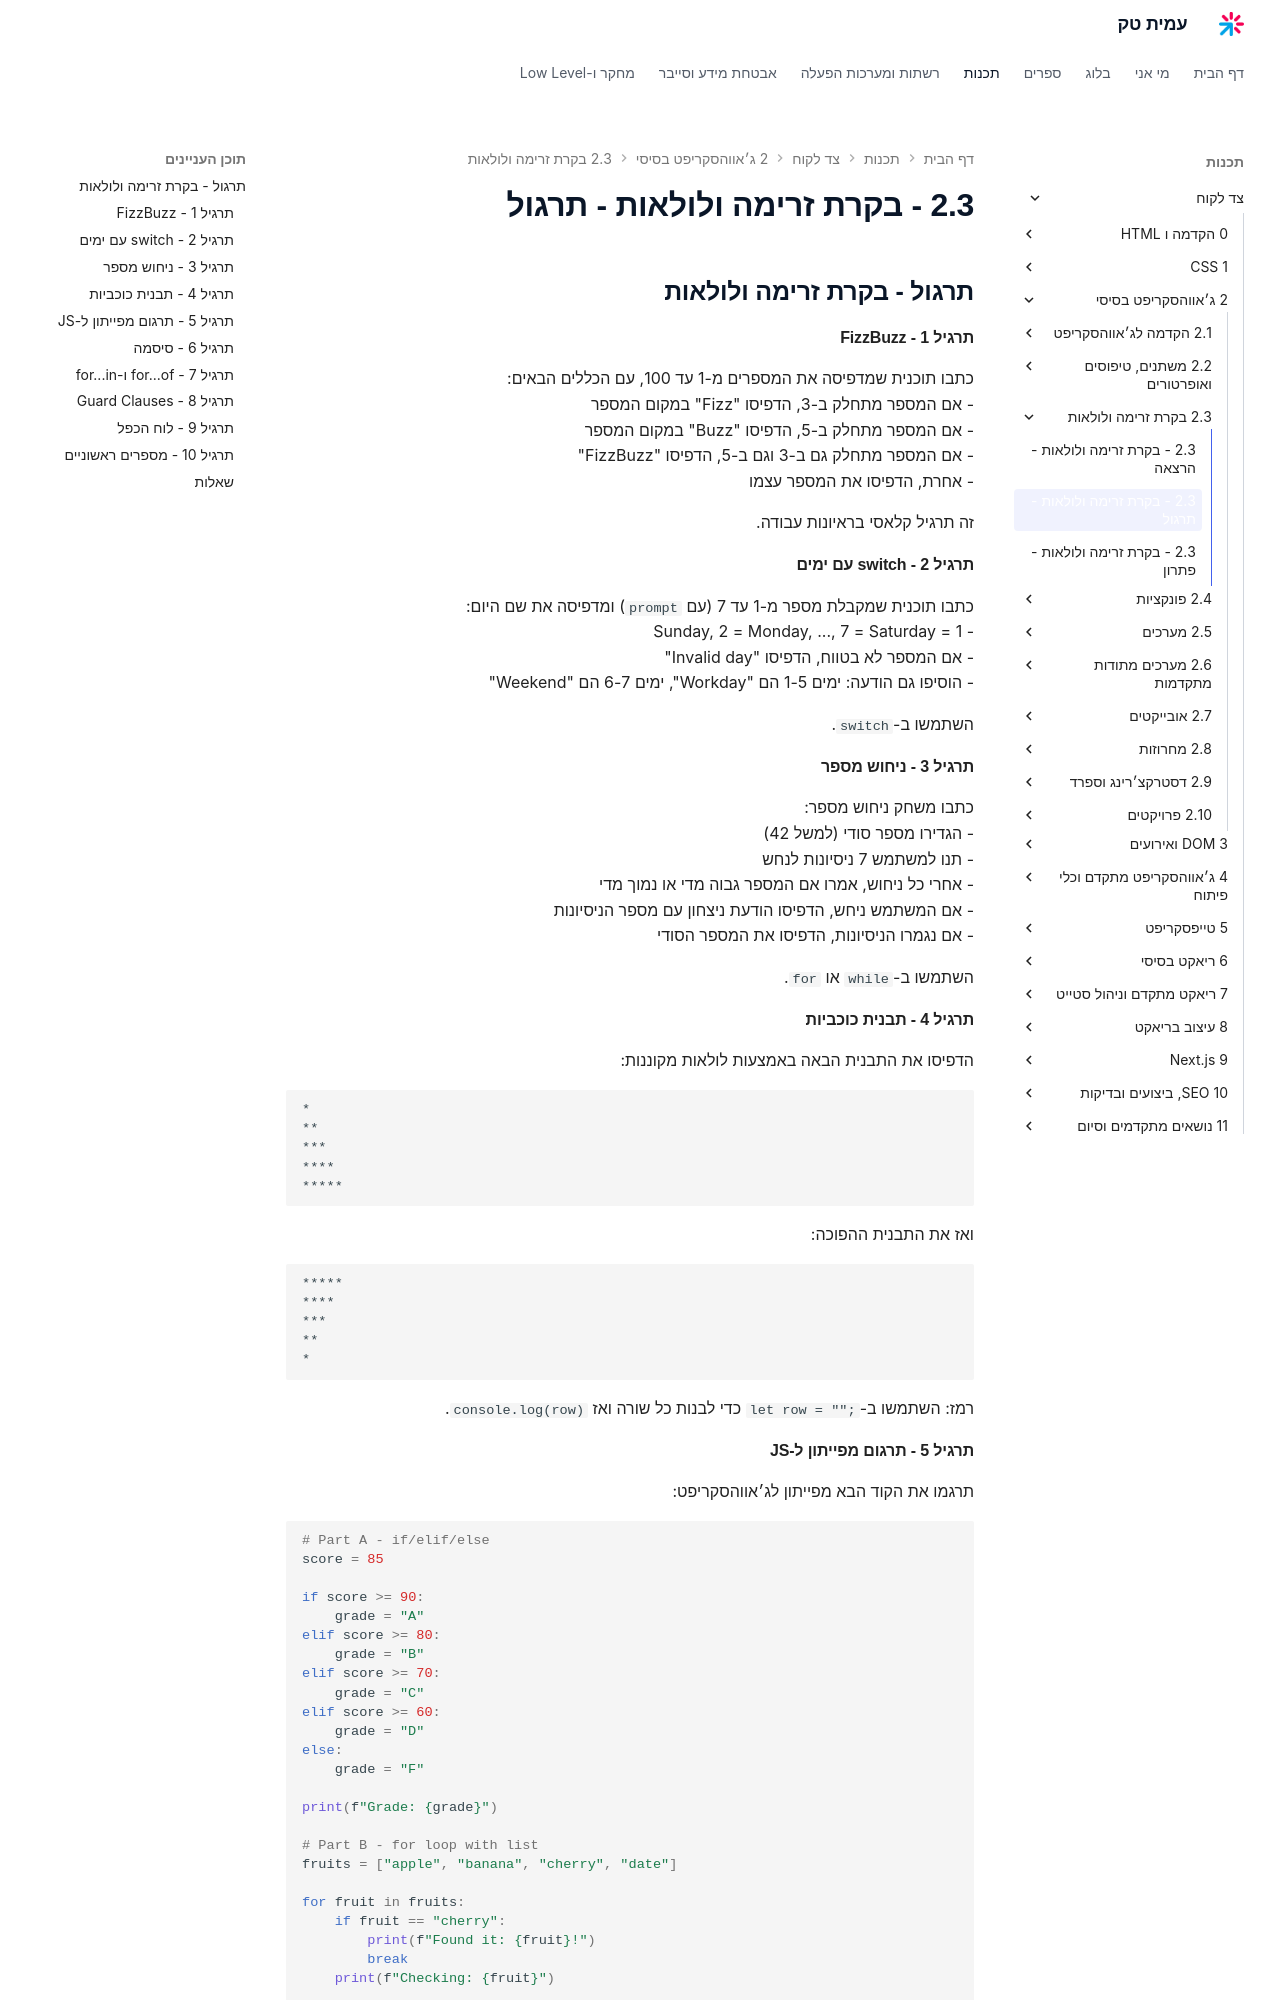

repository: AmitPinchasi/amittech · page: צד-לקוח/2 - ג׳אווהסקריפט בסיסי/2.3 - בקרת זרימה ולולאות/2.3 - בקרת זרימה ולולאות - תרגול/index.html · generator: mkdocs


## תרגול - בקרת זרימה ולולאות

#### תרגיל 1 - FizzBuzz

כתבו תוכנית שמדפיסה את המספרים מ-1 עד 100, עם הכללים הבאים:
- אם המספר מתחלק ב-3, הדפיסו "Fizz" במקום המספר
- אם המספר מתחלק ב-5, הדפיסו "Buzz" במקום המספר
- אם המספר מתחלק גם ב-3 וגם ב-5, הדפיסו "FizzBuzz"
- אחרת, הדפיסו את המספר עצמו

זה תרגיל קלאסי בראיונות עבודה.

#### תרגיל 2 - switch עם ימים

כתבו תוכנית שמקבלת מספר מ-1 עד 7 (עם `prompt`) ומדפיסה את שם היום:
- 1 = Sunday, 2 = Monday, ..., 7 = Saturday
- אם המספר לא בטווח, הדפיסו "Invalid day"
- הוסיפו גם הודעה: ימים 1-5 הם "Workday", ימים 6-7 הם "Weekend"

השתמשו ב-`switch`.

#### תרגיל 3 - ניחוש מספר

כתבו משחק ניחוש מספר:
- הגדירו מספר סודי (למשל 42)
- תנו למשתמש 7 ניסיונות לנחש
- אחרי כל ניחוש, אמרו אם המספר גבוה מדי או נמוך מדי
- אם המשתמש ניחש, הדפיסו הודעת ניצחון עם מספר הניסיונות
- אם נגמרו הניסיונות, הדפיסו את המספר הסודי

השתמשו ב-`while` או `for`.

#### תרגיל 4 - תבנית כוכביות

הדפיסו את התבנית הבאה באמצעות לולאות מקוננות:

```
*
**
***
****
*****
```

ואז את התבנית ההפוכה:
```
*****
****
***
**
*
```

רמז: השתמשו ב-`let row = "";` כדי לבנות כל שורה ואז `console.log(row)`.

#### תרגיל 5 - תרגום מפייתון ל-JS

תרגמו את הקוד הבא מפייתון לג׳אווהסקריפט:

```python
# Part A - if/elif/else
score = 85

if score >= 90:
    grade = "A"
elif score >= 80:
    grade = "B"
elif score >= 70:
    grade = "C"
elif score >= 60:
    grade = "D"
else:
    grade = "F"

print(f"Grade: {grade}")

# Part B - for loop with list
fruits = ["apple", "banana", "cherry", "date"]

for fruit in fruits:
    if fruit == "cherry":
        print(f"Found it: {fruit}!")
        break
    print(f"Checking: {fruit}")

# Part C - while loop
total = 0
n = 1

while n <= 10:
    if n % 2 == 0:
        total += n
    n += 1

print(f"Sum of even numbers 1-10: {total}")
```
